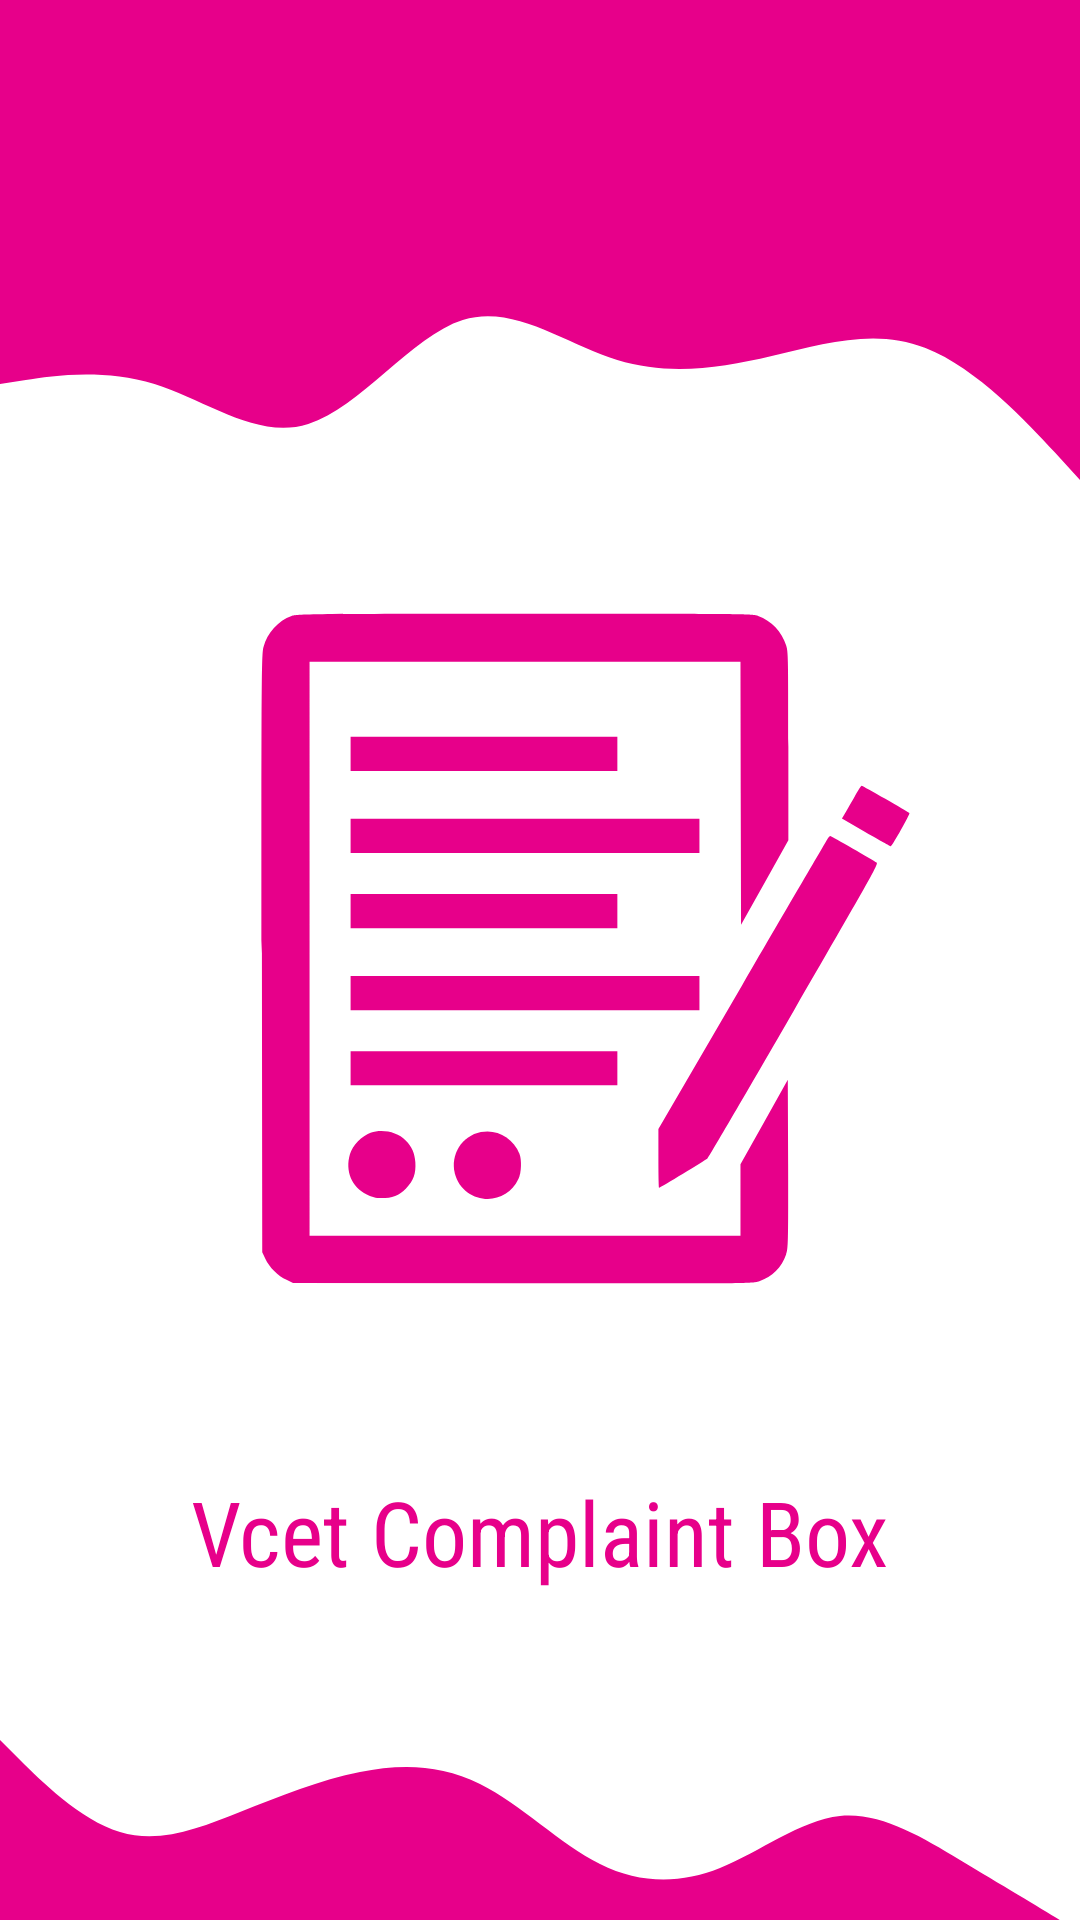

Layout XML and referenced resources for this Android screen:
<!-- AndroidManifest.xml: application theme Theme.VectComplaintBox -->
<!-- res/layout/activity_main.xml -->
<?xml version="1.0" encoding="utf-8"?>
<androidx.constraintlayout.widget.ConstraintLayout xmlns:android="http://schemas.android.com/apk/res/android"
    xmlns:app="http://schemas.android.com/apk/res-auto"
    xmlns:tools="http://schemas.android.com/tools"
    android:layout_width="match_parent"
    android:layout_height="match_parent"
    android:background="@color/white"
    tools:context=".MainActivity">

    <View
        android:id="@+id/topView"
        android:layout_width="0dp"
        android:layout_height="80dp"
        android:background="@color/colorPrimary"
        app:layout_constraintEnd_toEndOf="parent"
        app:layout_constraintStart_toStartOf="parent"
        app:layout_constraintTop_toTopOf="parent" />

    <View
        android:id="@+id/topView2"
        android:layout_width="0dp"
        android:layout_height="80dp"
        android:layout_marginTop="652dp"
        android:background="@color/colorPrimary"
        app:layout_constraintEnd_toEndOf="parent"
        app:layout_constraintHorizontal_bias="1.0"
        app:layout_constraintStart_toStartOf="parent"
        app:layout_constraintTop_toTopOf="parent" />

    <View
        android:id="@+id/view5"
        android:layout_width="0dp"
        android:layout_height="80dp"
        android:background="@drawable/wave"
        app:layout_constraintEnd_toEndOf="parent"
        app:layout_constraintStart_toStartOf="parent"
        app:layout_constraintTop_toBottomOf="@+id/topView" />

    <View
        android:id="@+id/view"
        android:layout_width="0dp"
        android:layout_height="80dp"
        android:layout_marginTop="492dp"
        android:background="@drawable/ic_wave_down"
        app:layout_constraintEnd_toEndOf="parent"
        app:layout_constraintHorizontal_bias="1.0"
        app:layout_constraintStart_toStartOf="parent"
        app:layout_constraintTop_toBottomOf="@+id/topView" />

    <ImageView
        android:id="@+id/imageView"
        android:layout_width="266dp"
        android:layout_height="309dp"
        android:layout_marginStart="89dp"
        android:layout_marginTop="4dp"
        android:layout_marginEnd="56dp"
        app:layout_constraintEnd_toEndOf="parent"
        app:layout_constraintStart_toStartOf="parent"
        app:layout_constraintTop_toBottomOf="@+id/view5"
        app:srcCompat="@drawable/ic_complaint_logo" />

    <TextView
        android:id="@+id/textView"
        android:layout_width="match_parent"
        android:layout_height="wrap_content"
        android:layout_marginTop="28dp"
        android:layout_marginBottom="52dp"
        android:text="Vcet Complaint Box"
        android:textSize="30dp"
        android:gravity="center"
        android:textColor="@color/colorPrimary"
        android:fontFamily="sans-serif-condensed"
        app:layout_constraintBottom_toTopOf="@+id/view"
        app:layout_constraintEnd_toEndOf="parent"
        app:layout_constraintStart_toStartOf="parent"
        app:layout_constraintTop_toBottomOf="@+id/imageView" />


</androidx.constraintlayout.widget.ConstraintLayout>
<!-- resources referenced by this layout -->
<resources>
  <color name="colorPrimary">#e7008a</color>
  <color name="white">#FFFFFFFF</color>
  <!-- drawable ic_complaint_logo: vector/xml drawable (drawable, 2942 chars, omitted) -->
  <!-- drawable ic_wave_down (drawable) -->
  <vector xmlns:android="http://schemas.android.com/apk/res/android"
      android:width="1440dp"
      android:height="320dp"
      android:viewportWidth="1440"
      android:viewportHeight="320">
    <path
        android:pathData="M0,32L26.7,58.7C53.3,85 107,139 160,154.7C213.3,171 267,149 320,128C373.3,107 427,85 480,74.7C533.3,64 587,64 640,90.7C693.3,117 747,171 800,197.3C853.3,224 907,224 960,202.7C1013.3,181 1067,139 1120,133.3C1173.3,128 1227,160 1280,192C1333.3,224 1387,256 1413,272L1440,288L1440,320L1413.3,320C1386.7,320 1333,320 1280,320C1226.7,320 1173,320 1120,320C1066.7,320 1013,320 960,320C906.7,320 853,320 800,320C746.7,320 693,320 640,320C586.7,320 533,320 480,320C426.7,320 373,320 320,320C266.7,320 213,320 160,320C106.7,320 53,320 27,320L0,320Z"
        android:fillColor="#e7008a"/>
  </vector>
  <!-- drawable wave (drawable) -->
  <vector xmlns:android="http://schemas.android.com/apk/res/android"
      android:width="1440dp"
      android:height="320dp"
      android:viewportWidth="1440"
      android:viewportHeight="320">
    <path
        android:pathData="M0,192L34.3,186.7C68.6,181 137,171 206,192C274.3,213 343,267 411,245.3C480,224 549,128 617,106.7C685.7,85 754,139 823,160C891.4,181 960,171 1029,154.7C1097.1,139 1166,117 1234,144C1302.9,171 1371,245 1406,282.7L1440,320L1440,0L1405.7,0C1371.4,0 1303,0 1234,0C1165.7,0 1097,0 1029,0C960,0 891,0 823,0C754.3,0 686,0 617,0C548.6,0 480,0 411,0C342.9,0 274,0 206,0C137.1,0 69,0 34,0L0,0Z"
        android:fillColor="#e7008a"/>
  </vector>
  <style name="Theme.VectComplaintBox" parent="Theme.MaterialComponents.DayNight.NoActionBar">
          
          <item name="colorPrimary">@color/colorPrimary</item>
          <item name="colorPrimaryDark">@color/colorPrimaryDark</item>
          <item name="colorAccent">@color/colorAccent</item>
  
          <item name="colorPrimaryVariant">@color/colorPrimary</item>
          <item name="colorOnPrimary">@color/white</item>
          
          <item name="colorSecondary">@color/teal_200</item>
          <item name="colorSecondaryVariant">@color/teal_700</item>
          <item name="colorOnSecondary">@color/black</item>
          
          <item name="android:statusBarColor" tools:targetApi="l">?attr/colorPrimaryVariant</item>
          
      </style>
  <color name="colorPrimaryDark">#e7008a</color>
  <color name="colorAccent">#03DAC5</color>
  <color name="teal_200">#FF03DAC5</color>
  <color name="teal_700">#FF018786</color>
  <color name="black">#FF000000</color>
</resources>
